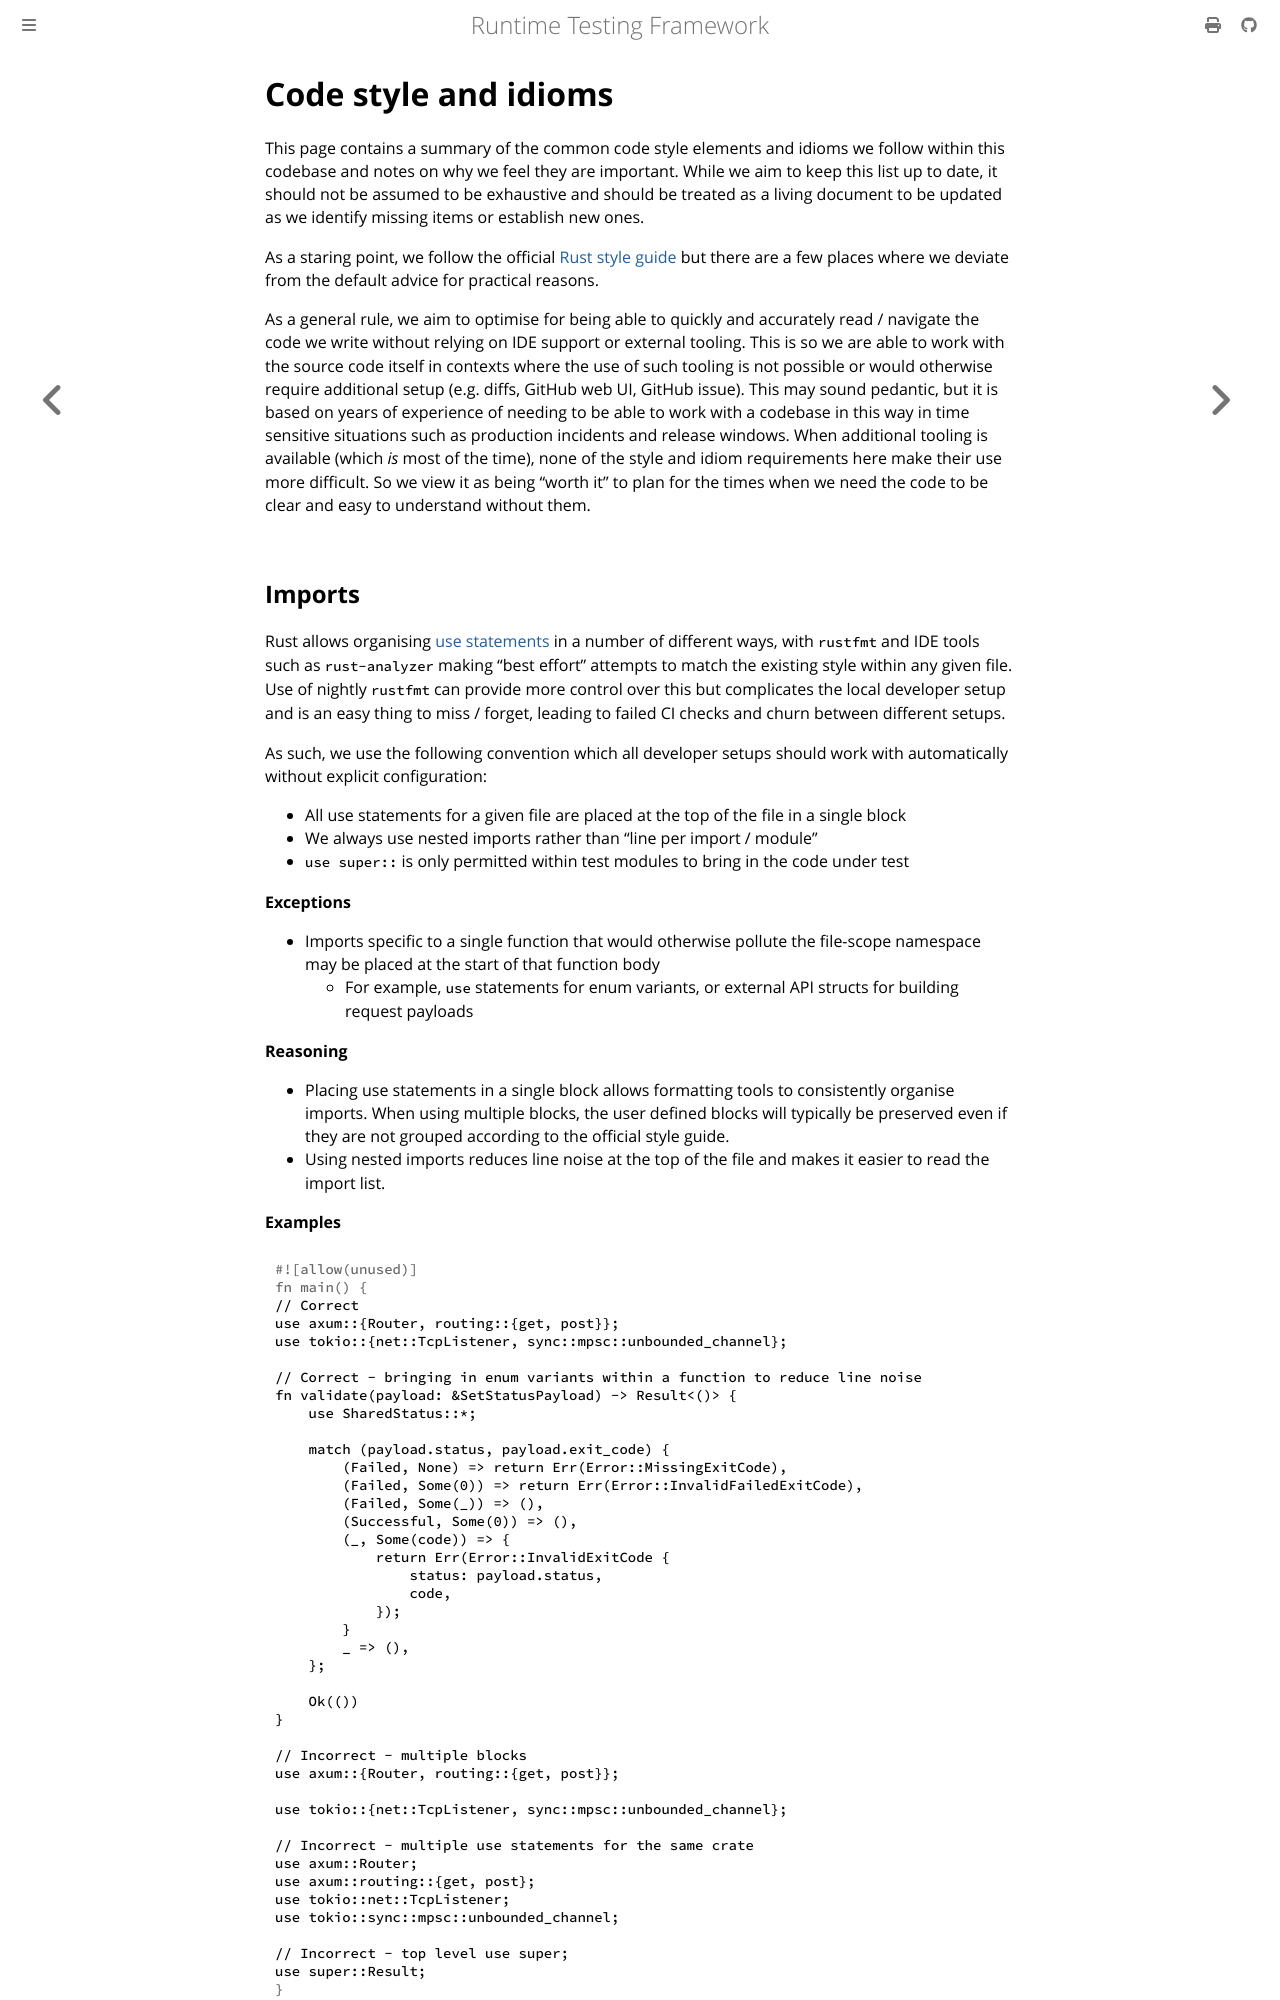

repository: apollographql/runtime-testing-framework · page: developer/reference/code-style-and-idioms.html · generator: mdbook

<!-- diataxis-type: reference -->

# Code style and idioms

This page contains a summary of the common code style elements and idioms we follow within this
codebase and notes on why we feel they are important. While we aim to keep this list up to date, it
should not be assumed to be exhaustive and should be treated as a living document to be updated as
we identify missing items or establish new ones.

As a staring point, we follow the official [Rust style guide][0] but there are a few places where we
deviate from the default advice for practical reasons.

As a general rule, we aim to optimise for being able to quickly and accurately read / navigate the
code we write without relying on IDE support or external tooling. This is so we are able to work
with the source code itself in contexts where the use of such tooling is not possible or would
otherwise require additional setup (e.g. diffs, GitHub web UI, GitHub issue). This may sound
pedantic, but it is based on years of experience of needing to be able to work with a codebase in
this way in time sensitive situations such as production incidents and release windows. When
additional tooling is available (which _is_ most of the time), none of the style and idiom
requirements here make their use more difficult. So we view it as being "worth it" to plan for the
times when we need the code to be clear and easy to understand without them.
